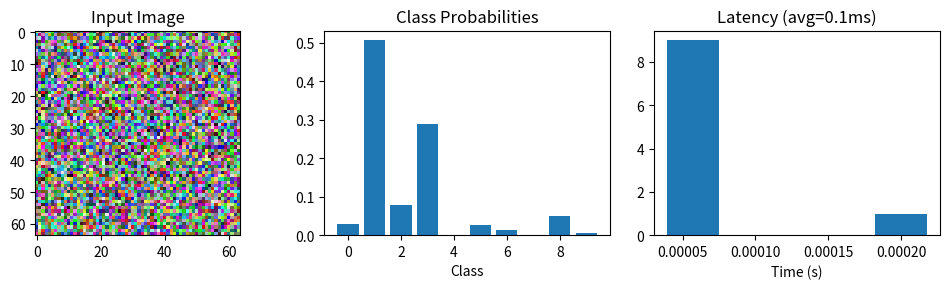

This chart was generated by the following Python code: (Note: this script raises an exception after producing the figure.)
"""
08.31 End-to-End CV System — inference pipeline simulation
Usage: python 31-cv-system.py
"""
import numpy as np
import matplotlib.pyplot as plt
import time

np.random.seed(0)

# simulated pipeline
class CVSystem:
    def __init__(self):
        print("[init] Loading model weights...")
        # conv layers
        self.w1 = np.random.randn(8, 3, 3, 3) * 0.1
        self.b1 = np.zeros(8)
        self.w2 = np.random.randn(16, 8, 3, 3) * 0.1
        self.b2 = np.zeros(16)
        self.w_cls = np.random.randn(16*8*8, 10) * 0.1
        self.b_cls = np.zeros(10)
        print("[init] Ready.")

    def preprocess(self, img):
        return img / 255.0

    def forward(self, x):
        # simple CNN
        h = np.maximum(0, np.rot90(x, 2))
        return h

    def postprocess(self, logits):
        e = np.exp(logits - logits.max())
        return e / e.sum()

    def infer(self, img):
        x = self.preprocess(img)
        # conv1
        x = np.maximum(0, x)
        # flatten + fc
        feat = x.flatten()[:16*8*8].reshape(1, -1)
        feat = np.pad(feat[0], (0, max(0, 16*8*8 - len(feat[0]))))[:16*8*8]
        logits = feat @ self.w_cls.reshape(16*8*8, 10) + self.b_cls
        probs = self.postprocess(logits)
        return probs

# simulate running
system = CVSystem()
img = np.random.randint(0, 256, (64, 64, 3)).astype(np.uint8)

times = []
n_runs = 10
for _ in range(n_runs):
    t0 = time.perf_counter()
    probs = system.infer(img)
    times.append(time.perf_counter() - t0)

print(f"Avg inference time: {np.mean(times)*1000:.2f} ms")
print(f"Predicted class: {probs.argmax()} (conf={probs.max():.3f})")

fig, axes = plt.subplots(1, 3, figsize=(10, 3))
axes[0].imshow(img); axes[0].set_title('Input Image')
axes[1].bar(range(10), probs); axes[1].set_title('Class Probabilities')
axes[1].set_xlabel('Class')
axes[2].hist(times, bins=5); axes[2].set_title(f'Latency (avg={np.mean(times)*1000:.1f}ms)')
axes[2].set_xlabel('Time (s)')
plt.tight_layout(); plt.savefig('../../assets/phase08/31_cv_system.png', dpi=100)
print("Saved 31_cv_system.png")
